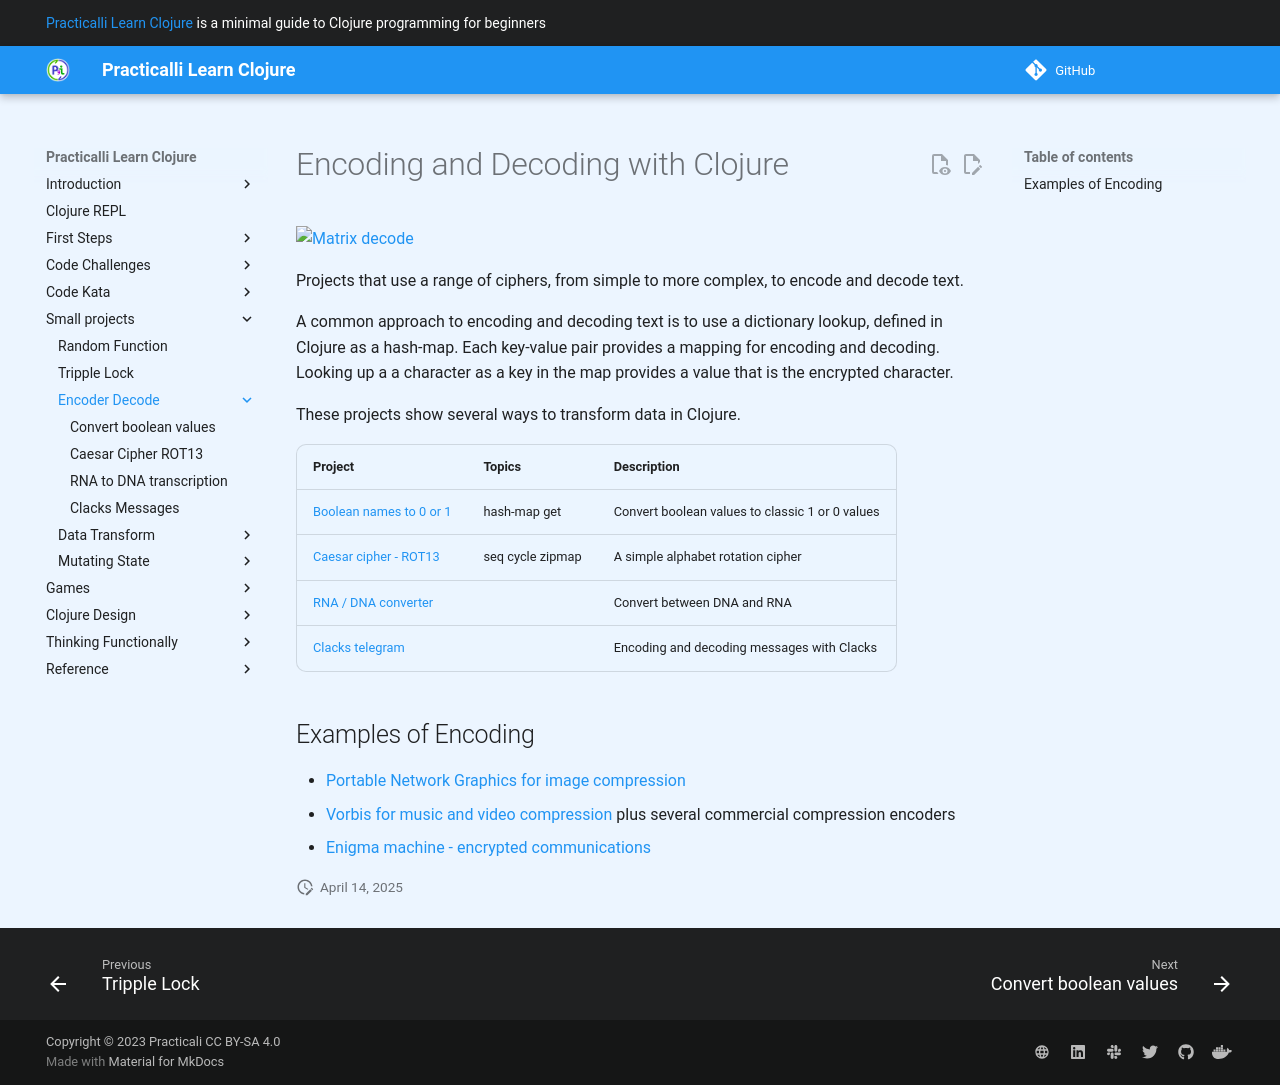

repository: practicalli/learn-clojure · page: small-projects/encode-decode/index.html · generator: mkdocs

# Encoding and Decoding with Clojure

![Matrix decode](/images/matrix-decode.png)

Projects that use a range of ciphers, from simple to more complex, to encode and decode text.

A common approach to encoding and decoding text is to use a dictionary lookup, defined in Clojure as a hash-map. Each key-value pair provides a mapping for encoding and decoding.  Looking up a a character as a key in the map provides a value that is the encrypted character.

These projects show several ways to transform data in Clojure.

| Project                                              | Topics           | Description                                     |
|------------------------------------------------------|------------------|-------------------------------------------------|
| [Boolean names to 0 or 1](convert-boolean-values.md) | hash-map get     | Convert boolean values to classic 1 or 0 values |
| [Caesar cipher - ROT13](caesar-cipher rot13.md)      | seq cycle zipmap | A simple alphabet rotation cipher               |
| [RNA / DNA converter](rna-dna.md)                    |                  | Convert between DNA and RNA                     |
| [Clacks telegram](clacks.md)                         |                  | Encoding and decoding messages with Clacks      |

## Examples of Encoding

* [Portable Network Graphics for image compression](https://en.wikipedia.org/wiki/Portable_Network_Graphics)
* [Vorbis for music and video compression](https://en.wikipedia.org/wiki/Vorbis) plus several commercial compression encoders
* [Enigma machine - encrypted communications](https://www.google.com/search?q=clojure+enigma+machine)
